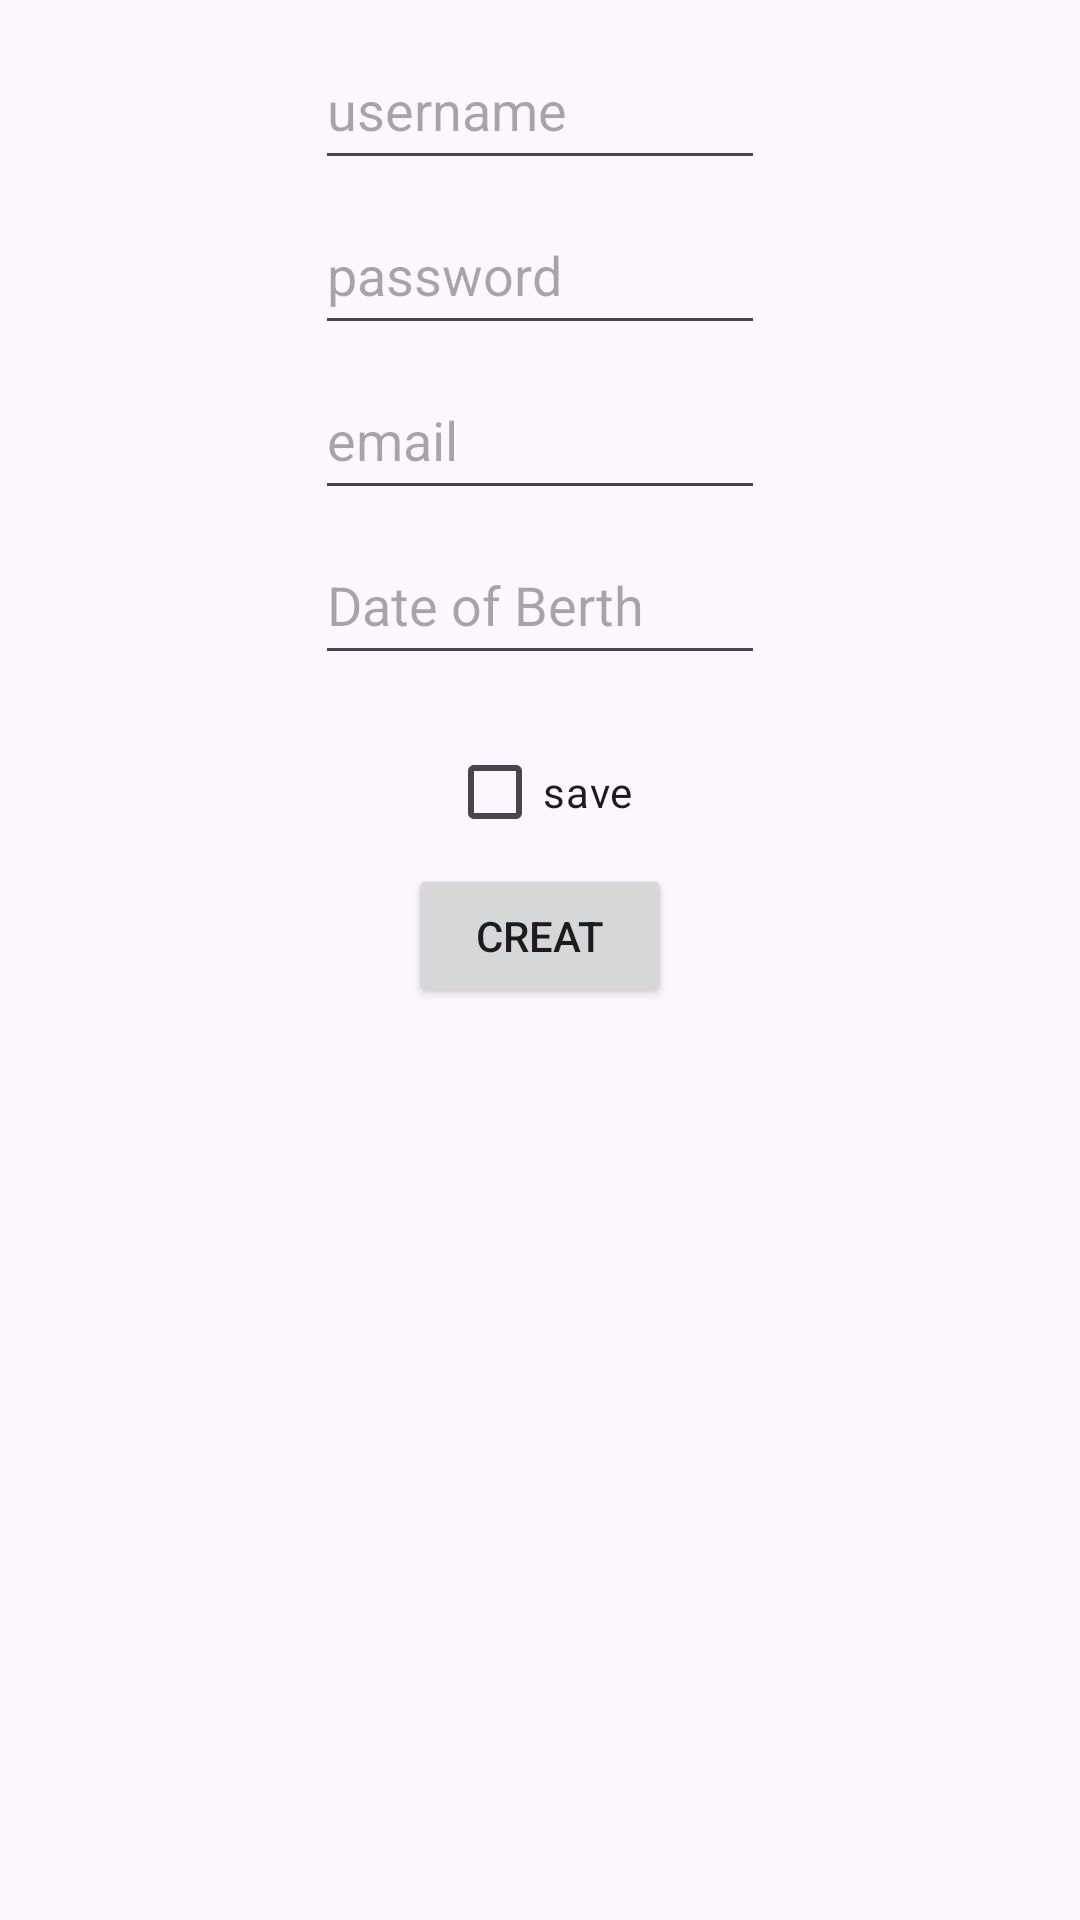

Produce the Android XML layout that renders to this screen, including the resource entries it uses.
<!-- AndroidManifest.xml: application theme Theme.Assiment2 -->
<!-- res/layout/activity_main2.xml -->
<?xml version="1.0" encoding="utf-8"?>
<androidx.appcompat.widget.LinearLayoutCompat xmlns:android="http://schemas.android.com/apk/res/android"
    xmlns:app="http://schemas.android.com/apk/res-auto"
    xmlns:tools="http://schemas.android.com/tools"
    android:layout_width="match_parent"
    android:layout_height="match_parent"
    android:orientation="vertical"
    tools:context=".MainActivity2">

    <EditText
        android:id="@+id/nam"
        android:layout_width="150dp"
        android:layout_height="50dp"
        android:layout_gravity="center"
        android:layout_marginTop="10dp"
        android:layout_marginBottom="5dp"
        android:ems="10"
        android:hint="username"
        android:inputType="text"
        tools:layout_editor_absoluteX="16dp"
        tools:layout_editor_absoluteY="70dp" />

    <EditText
        android:id="@+id/pas"
        android:layout_width="150dp"
        android:layout_height="50dp"
        android:layout_gravity="center"
        android:layout_marginBottom="5dp"
        android:ems="10"
        android:hint="password"
        android:inputType="textPassword"
        tools:layout_editor_absoluteX="202dp"
        tools:layout_editor_absoluteY="70dp" />

    <EditText
        android:id="@+id/mail"
        android:layout_width="150dp"
        android:layout_height="50dp"
        android:layout_gravity="center"
        android:layout_marginBottom="5dp"
        android:ems="10"
        android:hint="email"
        android:inputType="date"
        tools:layout_editor_absoluteX="16dp"
        tools:layout_editor_absoluteY="143dp" />

    <EditText
        android:id="@+id/date"
        android:layout_width="150dp"
        android:layout_height="50dp"
        android:layout_gravity="center"
        android:layout_marginBottom="15dp"
        android:ems="10"
        android:hint="Date of Berth"
        android:inputType="textEmailAddress"
        tools:layout_editor_absoluteX="202dp"
        tools:layout_editor_absoluteY="143dp" />

    <CheckBox
        android:id="@+id/ch"
        android:layout_width="wrap_content"
        android:layout_height="wrap_content"
        android:layout_gravity="center"
        android:text="save" />

    <Button
        android:id="@+id/bu3"
        android:layout_width="wrap_content"
        android:layout_height="wrap_content"
        android:layout_gravity="center"
        android:text="creat"
        tools:layout_editor_absoluteX="166dp"
        tools:layout_editor_absoluteY="232dp" />

</androidx.appcompat.widget.LinearLayoutCompat>
<!-- resources referenced by this layout -->
<resources>
  <style name="Theme.Assiment2" parent="Base.Theme.Assiment2" />
  <style name="Base.Theme.Assiment2" parent="Theme.Material3.DayNight.NoActionBar">
          
          
      </style>
</resources>
